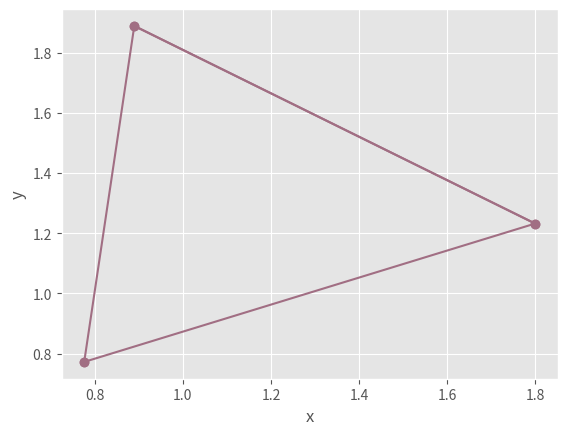

The script that saved this image: (Note: this script raises an exception after producing the figure.)
 #!/usr/bin/python

"""
Now Changing coordinate system to include all 6 dof (x_i^j) Same potential etc
"""

import numpy as np
import math
import matplotlib.pyplot as plt
import random

plum =  '#A16E83'
#3 particles => 6 DOF. Keep particle 1 at origin and particle 2 on the x axis. Now include zeros for particle 1 and 2

x1var, y1var = random.uniform(-0.1, 0.1), random.uniform(-0.5, 0.5)
x2var, y2var = random.uniform(1.0, 2.0), random.uniform(1.0, 2.0)
x3var, y3var = random.uniform(2.0, 3.0), random.uniform(1.5, 2.5)

# Bond energy from LJ potential. e is potential well depth; R0 is desired mimimum of potential

R0 = 1.0
e = 10

#Determine forces on particles as the Gradient of the potential

def F1x(x1,y1,x2,y2,x3,y3):
    return e*((12*R0**12 * (x3-x1)*((x3-x1)**2+(y3-y1)**2)**-7) + (-6*R0**6 * (x3-x1)*((x3-x1)**2+(y3-y1)**2)**-4) + (12*R0**12 * (x2-x1)*((x2-x1)**2+(y2-y1)**2)**-7) + (-6*R0**6 * (x2-x1)*((x2-x1)**2+(y2-y1)**2)**-4))
    
def F1y(x1,y1,x2,y2,x3,y3):
    return e*((12*R0**12 * (y3-y1)*((x3-x1)**2+(y3-y1)**2)**-7) + (-6*R0**6 * (y3-y1)*((x3-x1)**2+(y3-y1)**2)**-4) + (12*R0**12 * (y2-y1)*((x2-x1)**2+(y2-y1)**2)**-7)  + (-6*R0**6 * (y2-y1)*((x2-x1)**2+(y2-y1)**2)**-4))

def F2x(x1,y1,x2,y2,x3,y3):
    return e*((-12*R0**12 * (x2-x1)*((x2-x1)**2+(y2-y1)**2)**-7) + (6*R0**6 * (x2-x1)*((x2-x1)**2+(y2-y1)**2)**-4) + (12*R0**12 * (x3-x2)*((x3-x2)**2+(y3-y2)**2)**-7) + (-6*R0**6 * (x3-x2)*((x3-x2)**2+(y3-y2)**2)**-4))

def F2y(x1,y1,x2,y2,x3,y3):
    return e*((-12*R0**12 * (y2-y1)*((x2-x1)**2+(y2-y1)**2)**-7) + (6*R0**6 * (y2-y1)*((x2-x1)**2+(y2-y1)**2)**-4) + (12*R0**12 * (y3-y2)*((x3-x2)**2+(y3-y2)**2)**-7)  + (-6*R0**6 * (y3-y2)*((x3-x2)**2+(y3-y2)**2)**-4))
    
def F3x(x1,y1,x2,y2,x3,y3):
    return e*((-12*R0**12 * (x3-x1)*((x3-x1)**2+(y3-y1)**2)**-7) + (6*R0**6 * (x3-x1)*((x3-x1)**2+(y3-y1)**2)**-4) + (-12*R0**12 * (x3-x2)*((x3-x2)**2+(y3-y2)**2)**-7) + (6*R0**6 * (x3-x2)*((x3-x2)**2+(y3-y2)**2)**-4))

def F3y(x1,y1,x2,y2,x3,y3):
    return e*((-12*R0**12 * (y3-y1)*((x3-x1)**2+(y3-y1)**2)**-7) + (6*R0**6 * (y3-y1)*((x3-x1)**2+(y3-y1)**2)**-4) + (-12*R0**12 * (y3-y2)*((x3-x2)**2+(y3-y2)**2)**-7)  + (6*R0**6 * (y3-y2)*((x3-x2)**2+(y3-y2)**2)**-4))
    
d = 0.01
error = 0.000001
def F(F1x, F1y, F2x, F2y, F3x, F3y):
    return np.abs(F1x) + np.abs(F1y) + np.abs(F2x) + np.abs(F2y) + np.abs(F3x) + np.abs(F3y)

iterations = 0

while F(F1x(x1var,y1var,x2var,y2var,x3var,y3var), F1y(x1var,y1var,x2var,y2var,x3var,y3var), F2x(x1var,y1var,x2var,y2var,x3var,y3var), F2y(x1var,y1var,x2var,y2var,x3var,y3var), F3x(x1var,y1var,x2var,y2var,x3var,y3var), F3y(x1var,y1var,x2var,y2var,x3var,y3var)) > error :
    
    x1var += -F1x(x1var,y1var,x2var,y2var,x3var,y3var) * d
    
    y1var += -F1y(x1var,y1var,x2var,y2var,x3var,y3var) * d
    
    x2var += -F2x(x1var,y1var,x2var,y2var,x3var,y3var) * d
    
    y2var += -F2y(x1var,y1var,x2var,y2var,x3var,y3var) * d
    
    x3var += -F3x(x1var,y1var,x2var,y2var,x3var,y3var) * d

    y3var += -F3y(x1var,y1var,x2var,y2var,x3var,y3var) * d

    iterations +=1

    print ('P1', x1var, y1var, 'P2', x2var, y2var, 'P3', x3var, y3var)
    
R12 = math.sqrt((x2var-x1var)**2+(y2var-y1var)**2)
R13 = math.sqrt((x3var-x1var)**2+(y3var-y1var)**2)
R23 = math.sqrt((x3var-x2var)**2+(y3var-y2var)**2)


print('%d iterations \n \n' %(iterations))
print('Interatomic Distances R_ij', R12, R13, R23)

plt.figure()
plt.style.use('ggplot')
plt.xlabel('x')
plt.ylabel('y')
plt.plot([x1var, x2var, x3var], [y1var, y2var, y3var], color = plum, marker = 'o')
plt.plot([x1var, x3var, x2var], [y1var, y3var, y2var], color = plum, marker = 'o')
#plt.title("Arrangement of three Particles")
plt.savefig('/Users/<user>/Documents/Theoretical Physics/PROJECT/CODE/figs/triangle2.eps', bbox_inches='tight')
plt.show()


# Keeping track of energies

E12 = e*((R0/R12)**12 - (R0/R12)**6)
E13 = e*((R0/R13)**12 - (R0/R13)**6)
E23 = e*((R0/R23)**12 - (R0/R23)**6)

E = E12 + E13 + E23

print ("Minimum Energy E =", E)

####################################################################
# Generate Neural network datasets #################################
####################################################################
x1i, y1y, x2i, y2i, x3i, y3i = 0.0, 0.0, 0.0, 0.0, 0.0, 0.0

uniform, normal = [],[]
nrglist_u, nrglist_n = [],[]

for i in range (10000):
    x1i = x1var + random.uniform(-0.1, 0.1) # generate a uniform distribution
    y1i = y1var + random.uniform(-0.1, 0.1)
    x2i = x2var + random.uniform(-0.1, 0.1)
    y2i = y2var + random.uniform(-0.1, 0.1)
    x3i = x3var + random.uniform(-0.1, 0.1)
    y3i = y3var + random.uniform(-0.1, 0.1)
    
    x1in = np.random.normal(x1var, 0.05) # generate a Gaussian distribution
    y1in = np.random.normal(y1var, 0.05)
    x2in = np.random.normal(x2var, 0.05)
    y2in = np.random.normal(y2var, 0.05)
    x3in = np.random.normal(x3var, 0.05)
    y3in = np.random.normal(y3var, 0.05)

    uniform.append([x1i, y1i, x2i, y2i, x3i, y3i])
    normal.append([x1in, y1in, x2in, y2in, x3in, y3in])

    R12i = math.sqrt((x2i-x1i)**2+(y2i-y1i)**2) # Interatomic distances
    R13i = math.sqrt((x3i-x1i)**2+(y3i-y1i)**2)
    R23i = math.sqrt((x3i-x2i)**2+(y3i-y2i)**2)
    
    E12i = e*((R0/R12i)**12 - (R0/R12i)**6) # Energy from LJ
    E13i = e*((R0/R13i)**12 - (R0/R13i)**6)
    E23i = e*((R0/R23i)**12 - (R0/R23i)**6)
    
    R12in = math.sqrt((x2in-x1in)**2+(y2in-y1in)**2) # Interatomic distances
    R13in = math.sqrt((x3in-x1in)**2+(y3in-y1in)**2)
    R23in = math.sqrt((x3in-x2in)**2+(y3in-y2in)**2)
    
    E12in = e*((R0/R12in)**12 - (R0/R12in)**6) # Energy from LJ
    E13in = e*((R0/R13in)**12 - (R0/R13in)**6)
    E23in = e*((R0/R23in)**12 - (R0/R23in)**6)


    Ei = E12i + E13i + E23i
    nrglist_u.append(Ei)
    
    Ein = E12in + E13in + E23in
    nrglist_n.append(Ein)

np.save("/Users/<user>/Documents/Theoretical Physics/PROJECT/CODE/Data/uniform2", uniform)
np.save("/Users/<user>/Documents/Theoretical Physics/PROJECT/CODE/Data/normal2", normal)
np.save("/Users/<user>/Documents/Theoretical Physics/PROJECT/CODE/Data/nrg_u2", nrglist_u)
np.save("/Users/<user>/Documents/Theoretical Physics/PROJECT/CODE/Data/nrg_n2", nrglist_n)
